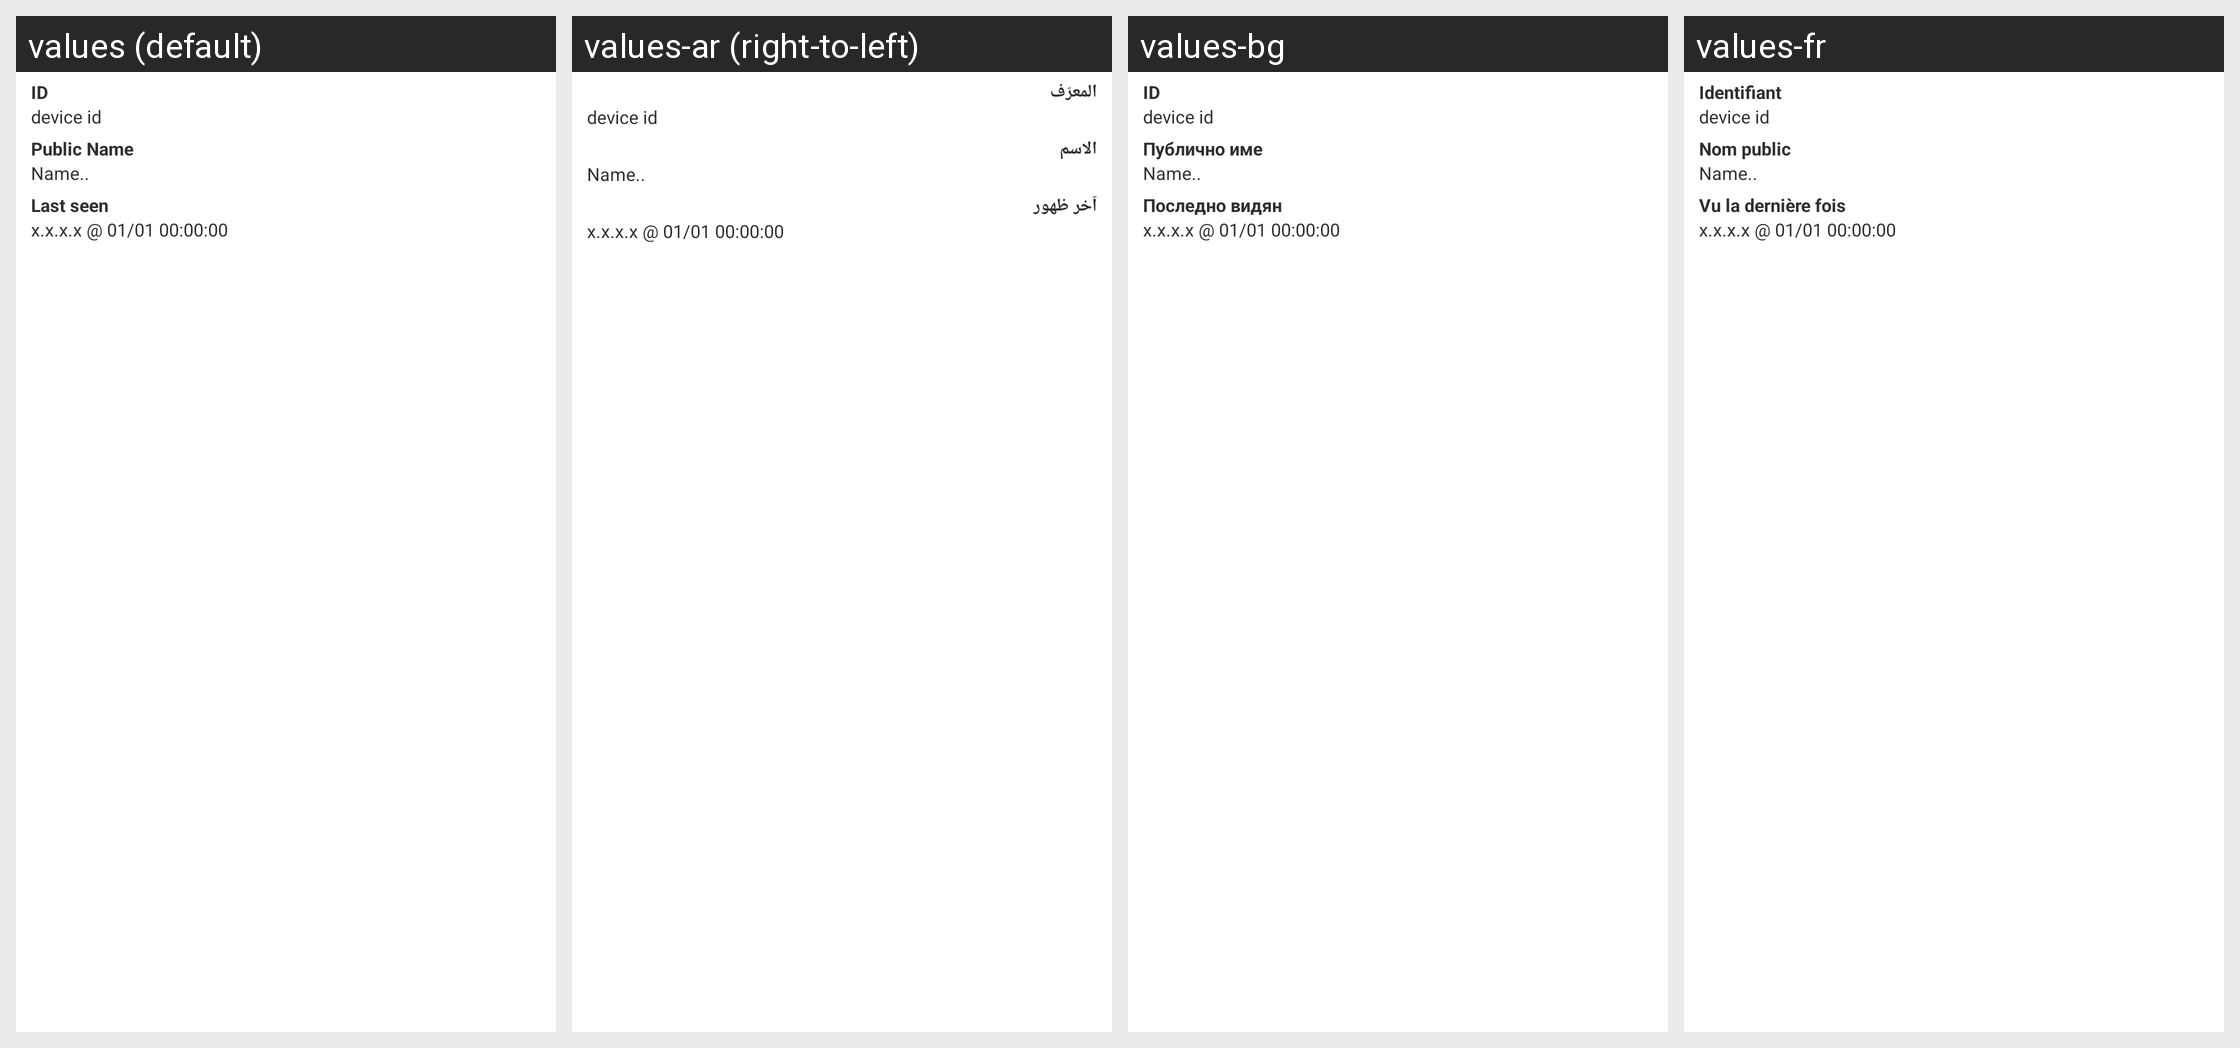

Here is an Android app screen in its default locale and in the app's own translations. Write out the translated-string differences for the strings that appear on this screen.
Android screen res/layout/devices_details_settings.xml rendered under 4 locales, left to right: values (default), values-ar (right-to-left), values-bg, values-fr. Device: Nexus 5 (rendered at 1080×1920; each locale shown at half size, 540×960, under a caption strip naming it); theme AppTheme.Light.
Other locales in the repository, not shown: values-bn-rIN, values-bs, values-ca, values-cs, values-cy, values-da, values-de, values-el, values-en-rGB, values-eo, values-es, values-es-rMX, values-eu, values-fa, values-fi, values-fy, values-ga, values-gl, values-he, values-hu, values-id, values-in, values-is, values-it, values-ja, values-ko, values-lv, values-nb-rNO, values-nl, values-nn, values-pl, values-pt, values-pt-rBR, values-ro, values-ru, values-sk, values-sq, values-sr, values-sv, values-te, values-th, values-tlh, values-tr, values-uk, values-vls, values-zh-rCN, values-zh-rTW.
Strings drawn on this screen, with the default value and each locale's value (text and hints the layout hard-codes, and strings that could not be matched under every locale, appear in the picture but are not listed):

devices_details_id_title
  values: ID
  values-ar: المعرّف
  values-bg: ID
  values-fr: Identifiant

devices_details_name_title
  values: Public Name
  values-ar: الاسم
  values-bg: Публично име
  values-fr: Nom public

devices_details_last_seen_title
  values: Last seen
  values-ar: آخر ظهور
  values-bg: Последно видян
  values-fr: Vu la dernière fois
